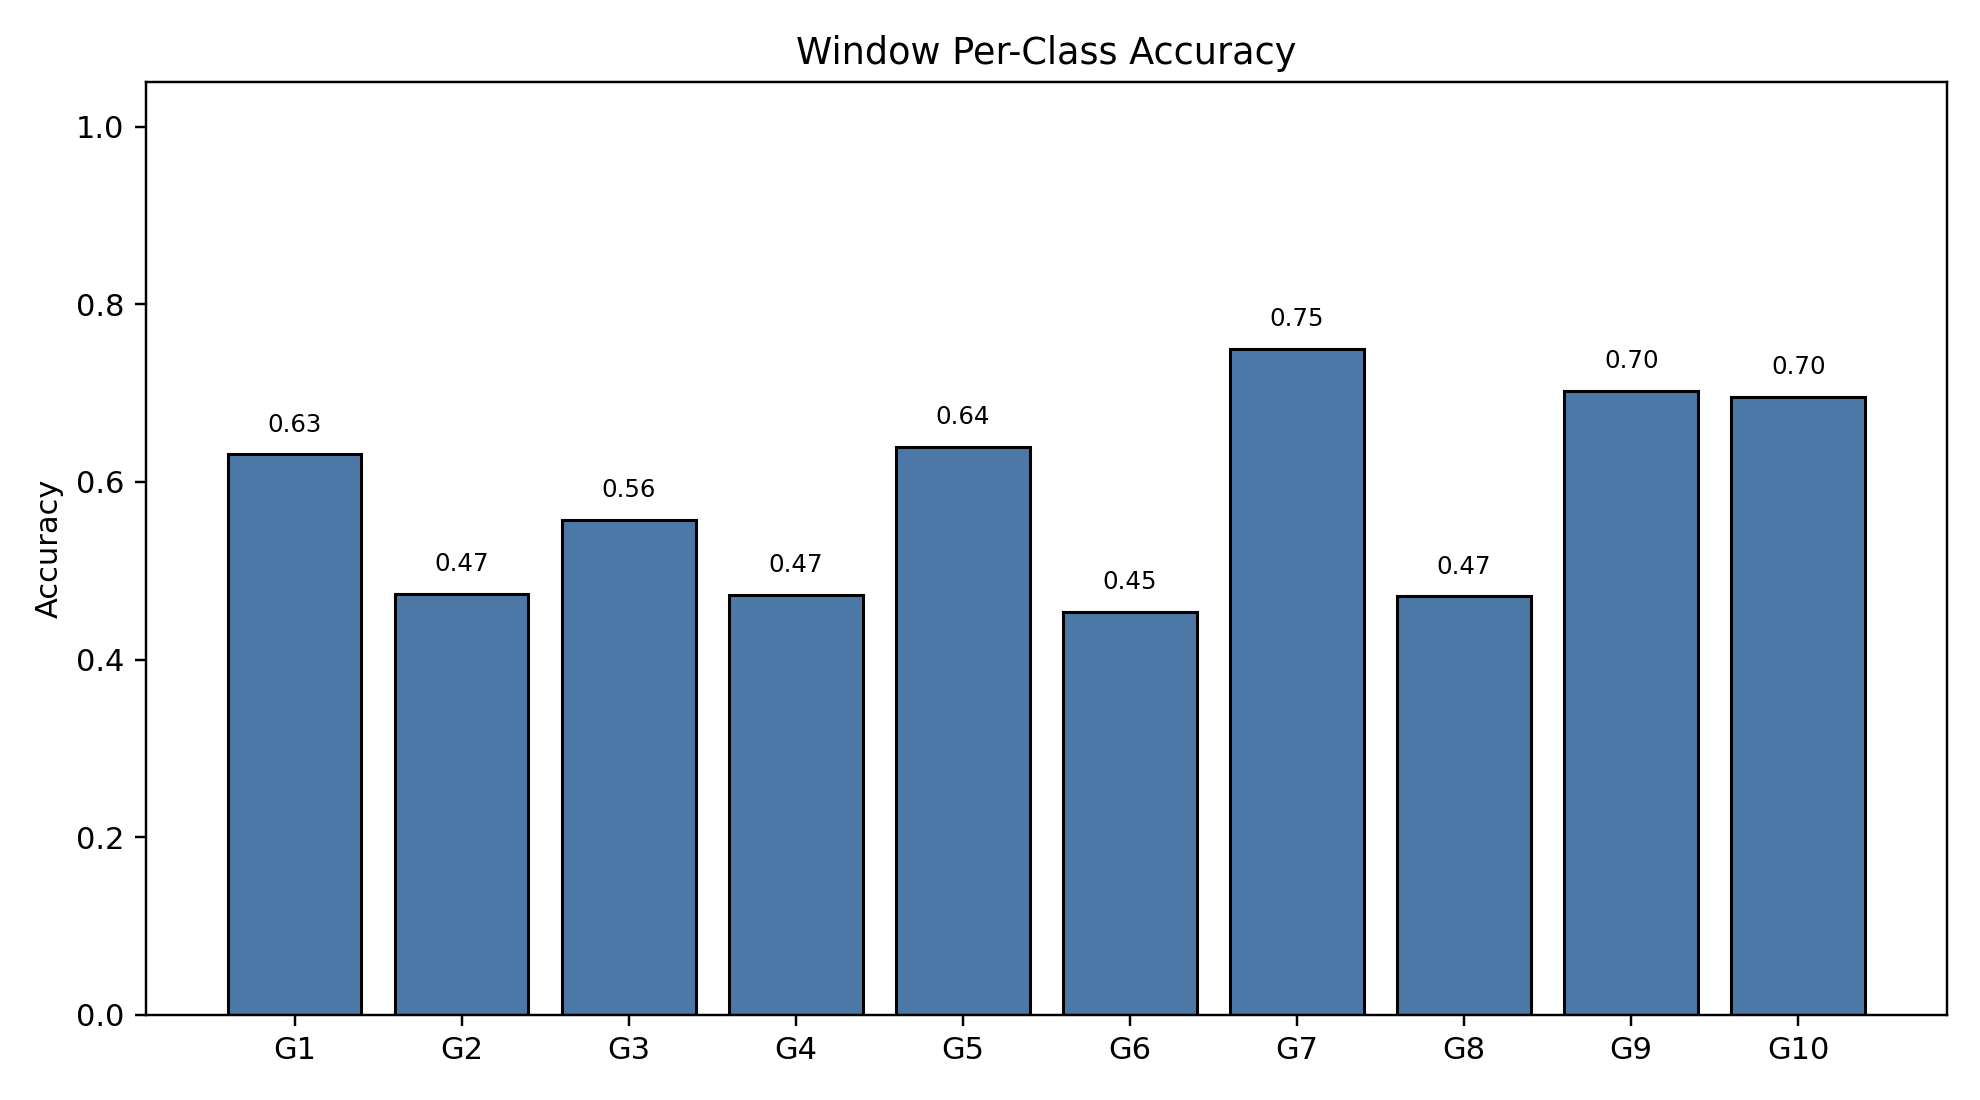

Values plotted in this chart, from the file beside it:
class_index, gesture_id, support, correct, accuracy
0, 1, 791, 499, 0.6308
1, 2, 692, 328, 0.474
2, 3, 766, 427, 0.5574
3, 4, 743, 351, 0.4724
4, 5, 735, 470, 0.6395
5, 6, 763, 346, 0.4535
6, 7, 754, 565, 0.7493
7, 8, 707, 333, 0.471
8, 9, 688, 483, 0.702
9, 10, 683, 475, 0.6955
